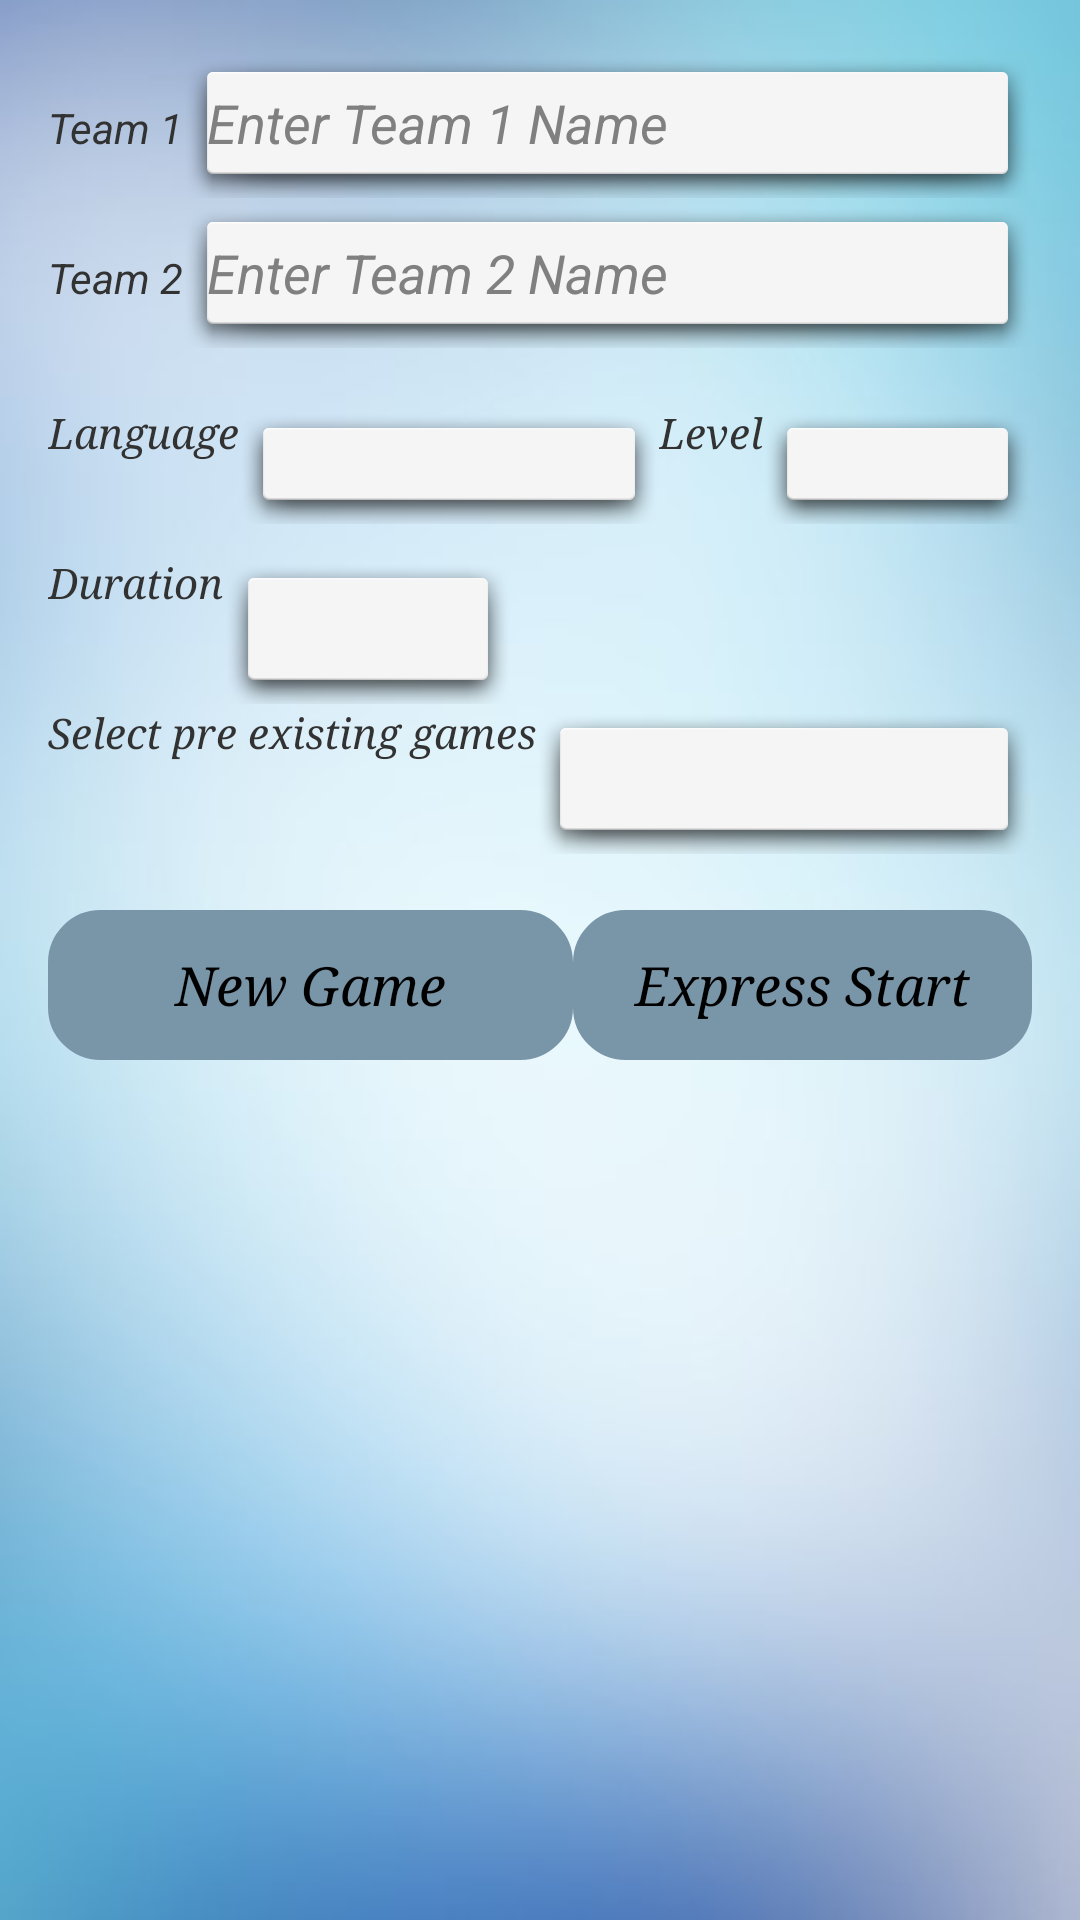

Android layout source for this screen:
<!-- AndroidManifest.xml: application theme blue_b -->
<!-- res/layout/activity_home_screen.xml -->
<ScrollView xmlns:android="http://schemas.android.com/apk/res/android"
    xmlns:tools="http://schemas.android.com/tools"
    android:id="@+id/container"
    android:layout_width="match_parent"
    android:layout_height="match_parent"
    android:background="@drawable/background"
    tools:context=".HomeScreen">

    <LinearLayout
        android:layout_width="match_parent"
        android:layout_height="wrap_content"
        android:fontFamily="serif"
        android:orientation="vertical"
        android:padding="16dp"
        android:textStyle="italic">

        <LinearLayout
            android:layout_width="match_parent"
            android:layout_height="wrap_content"
            android:fontFamily="serif"
            android:orientation="horizontal">

            <TextView
                android:id="@+id/textView"
                android:layout_width="wrap_content"
                android:layout_height="wrap_content"
                android:text="Team 1"
                android:textStyle="italic" />

            <EditText
                android:id="@+id/team1Name"
                android:layout_width="match_parent"
                android:layout_height="50dp"
                android:background="@android:drawable/dialog_holo_light_frame"
                android:hint="Enter Team 1 Name"
                android:textStyle="italic" />
        </LinearLayout>

        <LinearLayout
            android:layout_width="match_parent"
            android:layout_height="wrap_content"
            android:fontFamily="serif"
            android:orientation="horizontal">

            <TextView
                android:id="@+id/textView2"
                android:layout_width="wrap_content"
                android:layout_height="wrap_content"
                android:text="Team 2"
                android:textStyle="italic"

                />

            <EditText
                android:id="@+id/team2Name"
                android:layout_width="match_parent"
                android:layout_height="50dp"
                android:background="@android:drawable/dialog_holo_light_frame"
                android:hint="Enter Team 2 Name"
                android:textStyle="italic" />
        </LinearLayout>

        <TextView
            android:id="@+id/spacer2"
            android:layout_width="wrap_content"
            android:layout_height="wrap_content"
            android:fontFamily="serif"
            android:text=""
            android:textStyle="italic" />

        <LinearLayout
            android:layout_width="match_parent"
            android:layout_height="50dp"
            android:orientation="horizontal">

            <TextView
                android:id="@+id/languageTextView"
                android:layout_width="wrap_content"
                android:layout_height="wrap_content"
                android:fontFamily="serif"
                android:text="Language"
                android:textStyle="italic"

                />

            <Spinner
                android:id="@+id/language"
                android:layout_width="140dp"
                android:layout_height="wrap_content"
                android:background="@android:drawable/dialog_holo_light_frame"
                android:fontFamily="serif"
                android:textStyle="italic" />

            <TextView
                android:id="@+id/LevelTextView"
                android:layout_width="wrap_content"
                android:layout_height="wrap_content"
                android:fontFamily="serif"
                android:text="Level"
                android:textStyle="italic"

                />

            <Spinner
                android:id="@+id/difficultyLevel"
                android:layout_width="wrap_content"
                android:layout_height="wrap_content"
                android:background="@android:drawable/dialog_holo_light_frame"
                android:fontFamily="serif"
                android:textStyle="italic" />

        </LinearLayout>


    <LinearLayout
        android:layout_width="match_parent"
        android:layout_height="wrap_content"
        android:fontFamily="serif"
        android:orientation="horizontal">

    <TextView
            android:id="@+id/duration"
            android:layout_width="wrap_content"
            android:layout_height="wrap_content"
            android:fontFamily="serif"
            android:text="Duration"
            android:textStyle="italic" />

        <Spinner
            android:id="@+id/timeIntervalForEachPlay"
            android:layout_width="wrap_content"
            android:layout_height="50dp"
            android:background="@android:drawable/dialog_holo_light_frame"
            android:fontFamily="serif"
            android:textStyle="italic" />

    </LinearLayout>

    <LinearLayout
        android:layout_width="match_parent"
        android:layout_height="wrap_content"
        android:fontFamily="serif"
        android:orientation="horizontal">

        <TextView
            android:id="@+id/existingGames"
            android:layout_width="wrap_content"
            android:layout_height="wrap_content"
            android:divider="@drawable/padding"
            android:fontFamily="serif"
            android:text="Select pre existing games"
            android:textStyle="italic" />

        <Spinner
            android:id="@+id/existingGamesSpinner"
            android:layout_width="match_parent"
            android:layout_height="50dp"
            android:background="@android:drawable/dialog_holo_light_frame"
            android:fontFamily="serif"
            android:textStyle="italic" />
    </LinearLayout>


        <TextView
            android:id="@+id/spacer5"
            android:layout_width="wrap_content"
            android:layout_height="wrap_content"
            android:divider="@drawable/padding"
            android:fontFamily="serif"
            android:text=""
            android:textStyle="italic" />


        <LinearLayout
        android:layout_width="match_parent"
        android:layout_height="wrap_content"
        android:fontFamily="serif"
        android:orientation="horizontal">


        <Button
            android:id="@+id/createGameButton"
            android:layout_width="175dp"
            android:layout_height="50dp"
            android:background="@drawable/colors"
            android:fontFamily="serif"
            android:text="New Game"
            android:textStyle="italic" />

        <Button
            android:id="@+id/expressStartButton"
            android:layout_width="match_parent"
            android:layout_height="50dp"
            android:background="@drawable/colors"
            android:fontFamily="serif"
            android:text="Express Start"
            android:textStyle="italic" />
    </LinearLayout>

    </LinearLayout>

</ScrollView>
<!-- resources referenced by this layout -->
<resources>
  <!-- drawable background: jpg bitmap (drawable-hdpi, 27901 bytes) -->
  <!-- drawable colors (drawable-hdpi) -->
  <?xml version="1.0" encoding="utf-8"?>
  <shape xmlns:android="http://schemas.android.com/apk/res/android"
      android:shape="rectangle">
      <corners android:radius="10dp" />
      <gradient
          android:angle="45"
          android:centerColor="#7995A8"
          android:centerX="35%"
          android:endColor="#7995A8"
          android:startColor="#7995A8"
          android:type="linear" />
      
  
      <padding
          android:bottom="5dp"
          android:left="5dp"
          android:right="5dp"
          android:top="5dp" />
      <size
          android:width="50dp"
          android:height="15dp" />
      <stroke
          android:width="15dp"
          android:color="#7995A8" />
  </shape>
  <!-- drawable padding (drawable) -->
  <?xml version="1.0" encoding="utf-8"?>
  <shape xmlns:android="http://schemas.android.com/apk/res/android">
      <size
          android:width="0dp"
          android:height="400dp" />
  </shape>
  <style name="blue_b" parent="@android:style/Theme.Holo.Light.DarkActionBar">
  
          <item name="android:actionBarStyle">@style/blue</item>
      </style>
  <style name="blue" parent="@android:style/Widget.Holo.Light.ActionBar.Solid.Inverse">
  
          <item name="android:background">@drawable/blue</item>
      </style>
  <!-- drawable blue: gif bitmap (drawable, 1262 bytes) -->
</resources>
